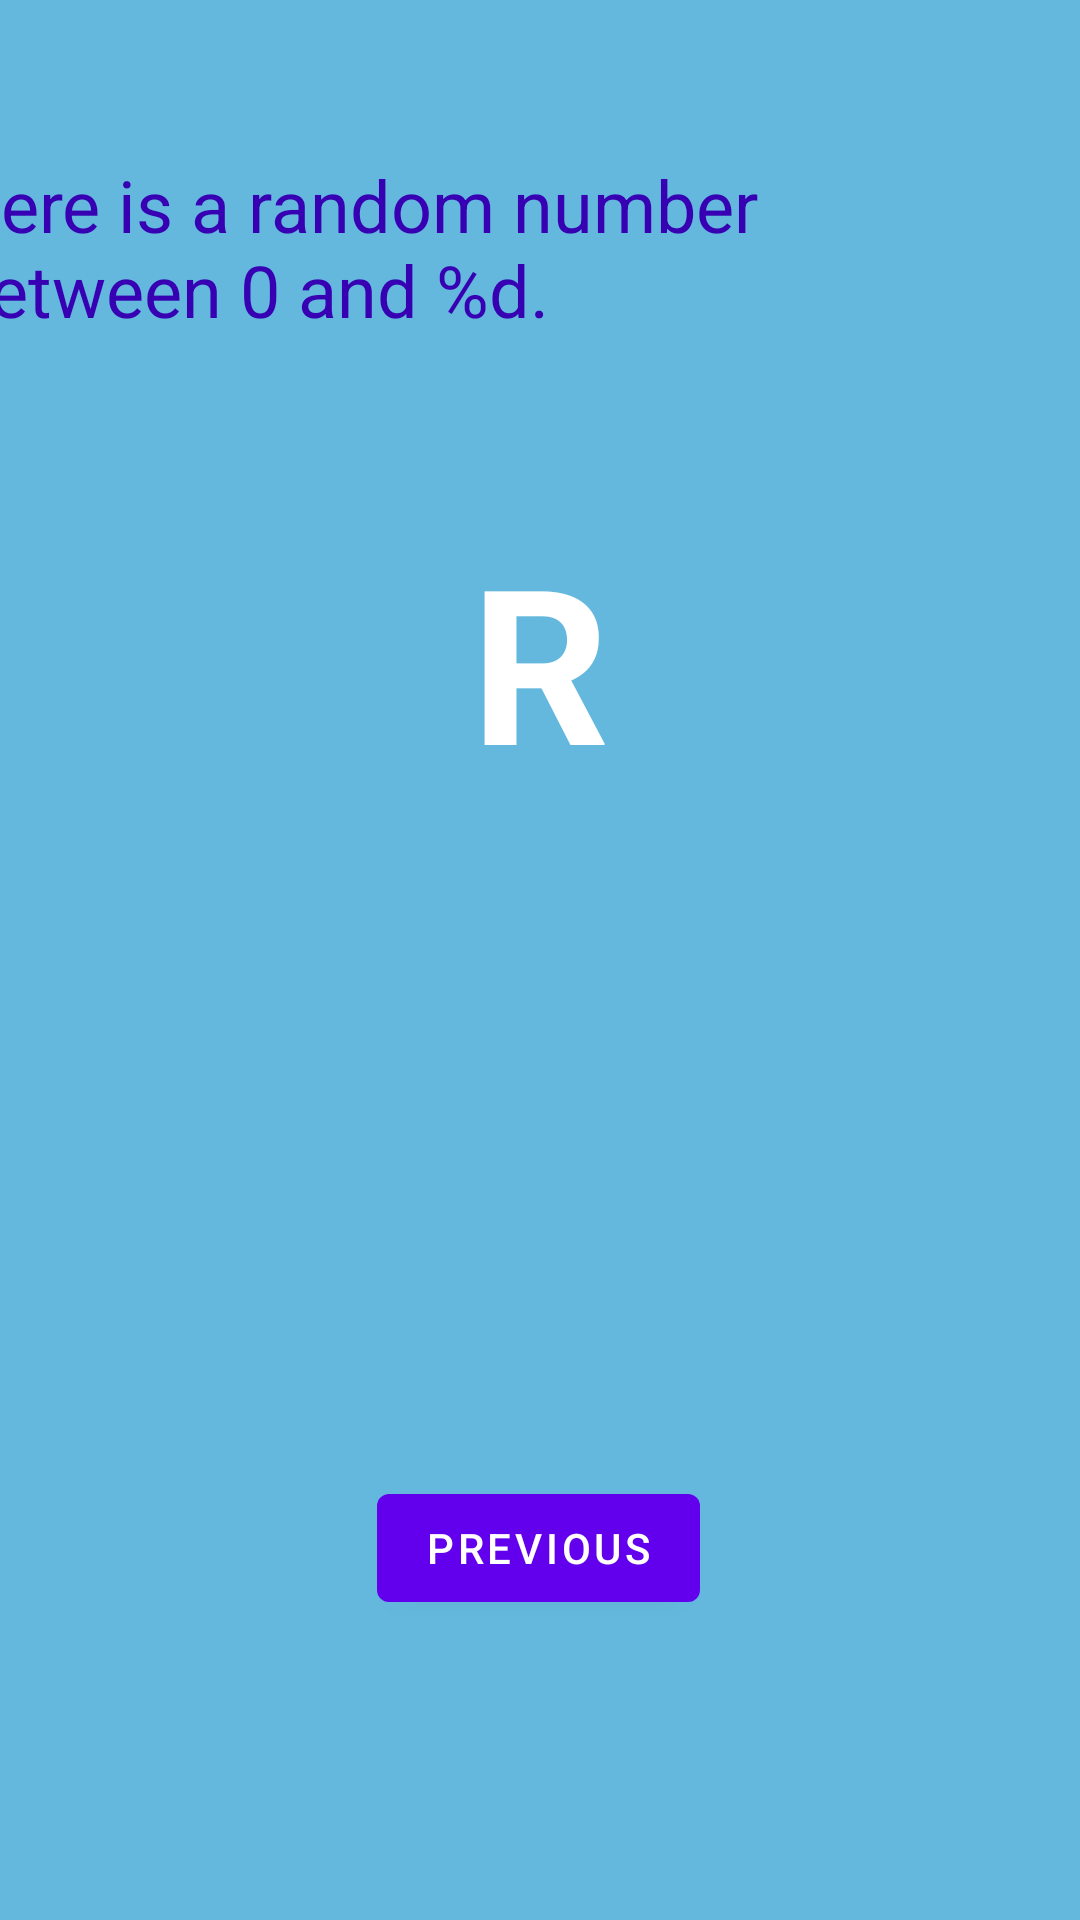

The Android layout XML behind this screen, and the referenced resources:
<!-- AndroidManifest.xml: application theme Theme.ShitanFirstApp -->
<!-- res/layout/fragment_second.xml -->
<?xml version="1.0" encoding="utf-8"?>
<androidx.constraintlayout.widget.ConstraintLayout xmlns:android="http://schemas.android.com/apk/res/android"
    xmlns:app="http://schemas.android.com/apk/res-auto"
    xmlns:tools="http://schemas.android.com/tools"
    android:layout_width="match_parent"
    android:layout_height="match_parent"
    android:background="#64B8DD"
    tools:context=".SecondFragment">

    <Button
        android:id="@+id/button_second"
        android:layout_width="wrap_content"
        android:layout_height="wrap_content"
        android:layout_marginBottom="100dp"
        android:text="@string/previous"
        app:layout_constraintBottom_toBottomOf="parent"
        app:layout_constraintEnd_toEndOf="parent"
        app:layout_constraintHorizontal_bias="0.498"
        app:layout_constraintStart_toStartOf="parent" />

    <TextView
        android:id="@+id/textview_header"
        android:layout_width="353dp"
        android:layout_height="63dp"
        android:layout_marginStart="24dp"
        android:layout_marginTop="24dp"
        android:layout_marginEnd="24dp"
        android:layout_marginBottom="24dp"
        android:text="@string/random_heading"
        android:textColor="@color/design_default_color_primary_dark"
        android:textSize="24sp"
        app:layout_constraintBottom_toTopOf="@+id/textview_random"
        app:layout_constraintEnd_toEndOf="parent"
        app:layout_constraintHorizontal_bias="1.0"
        app:layout_constraintStart_toStartOf="parent"
        app:layout_constraintTop_toTopOf="parent"
        app:layout_constraintVertical_bias="0.46" />

    <TextView
        android:id="@+id/textview_random"
        android:layout_width="wrap_content"
        android:layout_height="wrap_content"
        android:layout_marginBottom="224dp"
        android:text="@string/textview_random"
        android:textColor="@color/white"
        android:textSize="72sp"
        android:textStyle="bold"
        app:layout_constraintBottom_toTopOf="@+id/button_second"
        app:layout_constraintEnd_toEndOf="parent"
        app:layout_constraintStart_toStartOf="parent" />

</androidx.constraintlayout.widget.ConstraintLayout>
<!-- resources referenced by this layout -->
<resources>
  <string name="previous">Previous</string>
  <string name="random_heading">Here is a random number between 0 and %d.</string>
  <string name="textview_random">R</string>
  <style name="Theme.ShitanFirstApp" parent="Theme.MaterialComponents.DayNight.DarkActionBar">
          
          <item name="colorPrimary">@color/purple_500</item>
          <item name="colorPrimaryVariant">@color/purple_700</item>
          <item name="colorOnPrimary">@color/white</item>
          
          <item name="colorSecondary">@color/teal_200</item>
          <item name="colorSecondaryVariant">@color/teal_700</item>
          <item name="colorOnSecondary">@color/black</item>
          
          <item name="android:statusBarColor" tools:targetApi="l">?attr/colorPrimaryVariant</item>
          
      </style>
  <!-- not gathered from this repository: default colours our renderer supplied (Android Studio template values) -->
  <color name="purple_500">#FF6200EE</color>
  <color name="purple_700">#FF3700B3</color>
  <color name="teal_200">#FF03DAC5</color>
  <color name="teal_700">#FF018786</color>
  <color name="black">#FF000000</color>
  <color name="white">#FFFFFFFF</color>
</resources>
